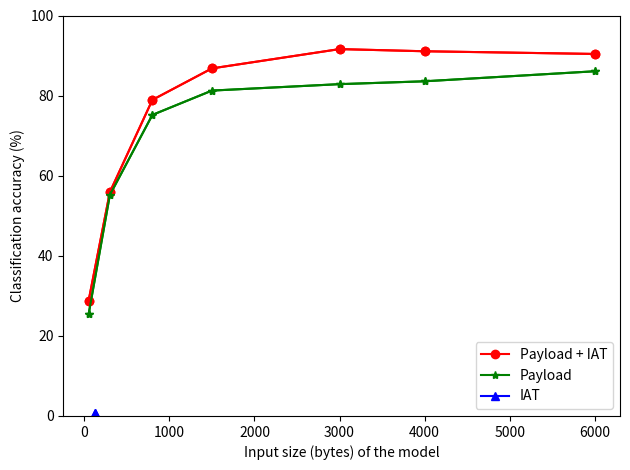

Here is the Python script that generated this plot:
import numpy as np
import matplotlib.pyplot as plt
from matplotlib import rcParams

rcParams.update({'figure.autolayout': True})

#
# pseg  = [50, 300,800,1500,3000,4000,6000,8000]
# pt_test = [0.2875,0.5589,0.7893,0.8679,0.9161,0.9107,0.904,0.8968]
# p_test = [0.25357142857142856,0.55178571428571432,0.75178571428571428,0.8125,0.82857142857142863,0.83571428571428574,0.8607142857142857,0.81607142857142856]
#


pseg = [50, 300, 800, 1500, 3000, 4000, 6000]
pt_test = [0.2875, 0.5589, 0.7893, 0.8679, 0.9161, 0.9107, 0.904]
p_test = [0.25357142857142856, 0.55178571428571432, 0.75178571428571428, 0.8125, 0.82857142857142863,
          0.83571428571428574, 0.8607142857142857]

p_test = np.asarray(p_test, dtype=float) * 100
pt_test = np.asarray(pt_test, dtype=float) * 100

tx = [120]
ttest = [0.81428571428571428]

l1 = plt.plot(pseg, pt_test, 'ro-', label='type1')
l2 = plt.plot(pseg, p_test, 'g*-', label='type2')
l3 = plt.plot(tx, ttest, 'b^-', label='type3')
plt.plot(pseg, pt_test, 'ro-', pseg, p_test, 'g*-', tx, ttest, 'b^-')
plt.ylim(0, 100)
# plt.title('The Lasers in Three Conditions')
plt.xlabel('Input size (bytes) of the model')
plt.ylabel('Classification accuracy (%)')
plt.legend(['Payload + IAT', 'Payload', 'IAT'], loc='lower right')
# plt.savefig("pt_t_p"+".jpg", dpi = 400)
plt.savefig('comparison_pt_t_p.pdf')
plt.show()
